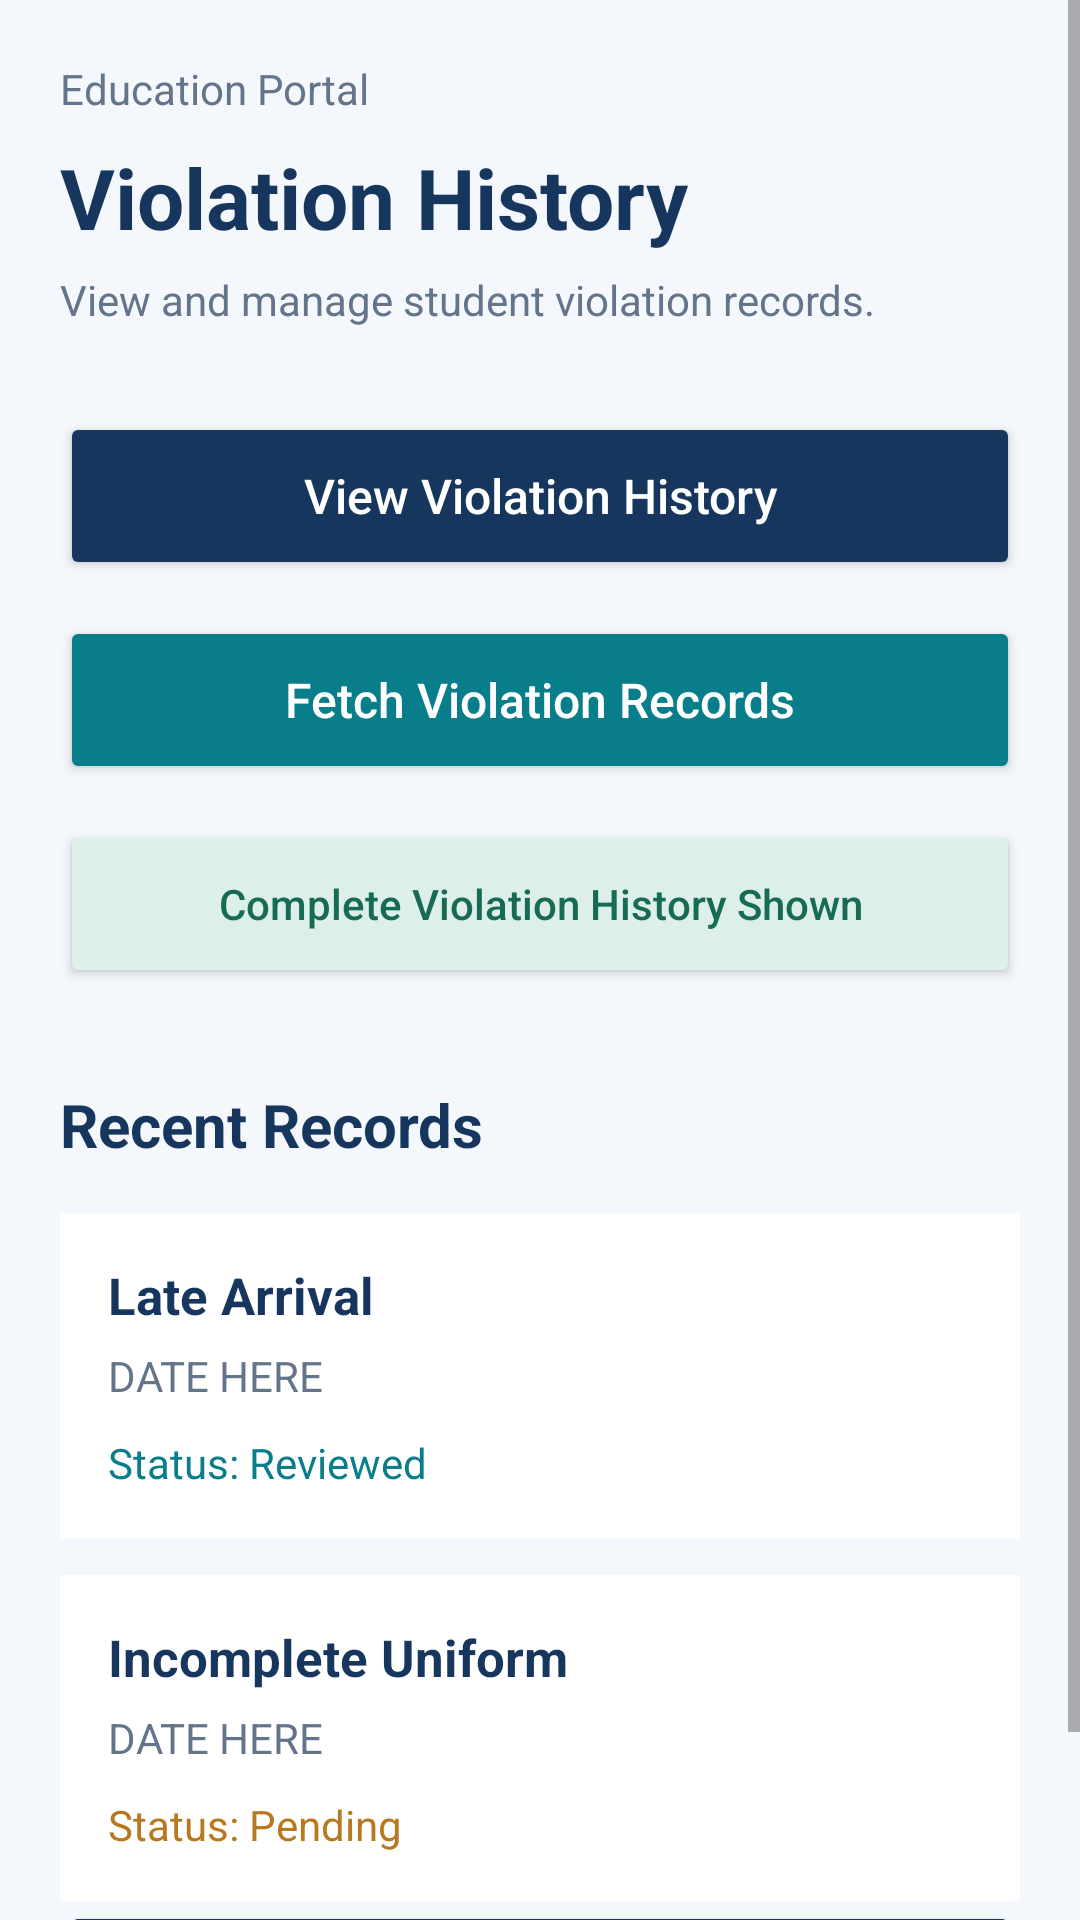

This screen was rendered from an Android layout file. Write that file and the resources it references.
<!-- AndroidManifest.xml: fallback theme Theme.MaterialComponents.DayNight.NoActionBar -->
<!-- res/layout/activity_violation_history.xml -->
<?xml version="1.0" encoding="utf-8"?>
<ScrollView xmlns:android="http://schemas.android.com/apk/res/android"
    android:layout_width="match_parent"
    android:layout_height="match_parent"
    android:background="#F4F7FB"
    android:fillViewport="true">

    <LinearLayout
        android:layout_width="match_parent"
        android:layout_height="wrap_content"
        android:orientation="vertical"
        android:padding="20dp">

        
        <TextView
            android:layout_width="match_parent"
            android:layout_height="wrap_content"
            android:text="Education Portal"
            android:textColor="#64748B"
            android:textSize="14sp" />

        <TextView
            android:layout_width="match_parent"
            android:layout_height="wrap_content"
            android:layout_marginTop="8dp"
            android:text="Violation History"
            android:textColor="#17365D"
            android:textSize="28sp"
            android:textStyle="bold" />

        <TextView
            android:layout_width="match_parent"
            android:layout_height="wrap_content"
            android:layout_marginTop="6dp"
            android:text="View and manage student violation records."
            android:textColor="#64748B"
            android:textSize="14sp" />

        
        <Button
            android:id="@+id/btnViewViolationHistory"
            android:layout_width="match_parent"
            android:layout_height="wrap_content"
            android:layout_marginTop="28dp"
            android:minHeight="56dp"
            android:text="View Violation History"
            android:textAllCaps="false"
            android:textSize="16sp"
            android:backgroundTint="#17365D"
            android:textColor="#FFFFFF" />

        
        <Button
            android:id="@+id/btnFetchViolationRecords"
            android:layout_width="match_parent"
            android:layout_height="wrap_content"
            android:layout_marginTop="12dp"
            android:minHeight="56dp"
            android:text="Fetch Violation Records"
            android:textAllCaps="false"
            android:textSize="16sp"
            android:backgroundTint="#087E8B"
            android:textColor="#FFFFFF" />

        
        <Button
            android:id="@+id/btnCompleteViolationHistory"
            android:layout_width="match_parent"
            android:layout_height="wrap_content"
            android:layout_marginTop="12dp"
            android:minHeight="56dp"
            android:text="Complete Violation History Shown"
            android:textAllCaps="false"
            android:textSize="14sp"
            android:backgroundTint="#DCEFE8"
            android:textColor="#176B55" />

        

        

        

        <TextView
            android:layout_width="match_parent"
            android:layout_height="wrap_content"
            android:layout_marginTop="32dp"
            android:text="Recent Records"
            android:textColor="#17365D"
            android:textSize="20sp"
            android:textStyle="bold" />

        <LinearLayout
            android:layout_width="match_parent"
            android:layout_height="wrap_content"
            android:layout_marginTop="16dp"
            android:background="#FFFFFF"
            android:orientation="vertical"
            android:padding="16dp">

            <TextView
                android:layout_width="match_parent"
                android:layout_height="wrap_content"
                android:text="Late Arrival"
                android:textColor="#17365D"
                android:textSize="17sp"
                android:textStyle="bold" />

            <TextView
                android:layout_width="match_parent"
                android:layout_height="wrap_content"
                android:layout_marginTop="6dp"
                android:text="DATE HERE"
                android:textColor="#64748B"
                android:textSize="14sp" />

            <TextView
                android:layout_width="wrap_content"
                android:layout_height="wrap_content"
                android:layout_marginTop="10dp"
                android:text="Status: Reviewed"
                android:textColor="#087E8B"
                android:textSize="14sp" />

        </LinearLayout>

        <LinearLayout
            android:layout_width="match_parent"
            android:layout_height="wrap_content"
            android:layout_marginTop="12dp"
            android:background="#FFFFFF"
            android:orientation="vertical"
            android:padding="16dp">

            <TextView
                android:layout_width="match_parent"
                android:layout_height="wrap_content"
                android:text="Incomplete Uniform"
                android:textColor="#17365D"
                android:textSize="17sp"
                android:textStyle="bold" />

            <TextView
                android:layout_width="match_parent"
                android:layout_height="wrap_content"
                android:layout_marginTop="6dp"
                android:text="DATE HERE"
                android:textColor="#64748B"
                android:textSize="14sp" />

            <TextView
                android:layout_width="wrap_content"
                android:layout_height="wrap_content"
                android:layout_marginTop="10dp"
                android:text="Status: Pending"
                android:textColor="#B7791F"
                android:textSize="14sp" />

        </LinearLayout>

        <Button
            android:id="@+id/button2"
            android:layout_width="match_parent"
            android:layout_height="56dp"
            android:backgroundTint="#17365D"
            android:text="Back to Dashboard"
            android:textColor="#FFFFFF" />

    </LinearLayout>

</ScrollView>
<!-- resources referenced by this layout -->
<resources>

</resources>
